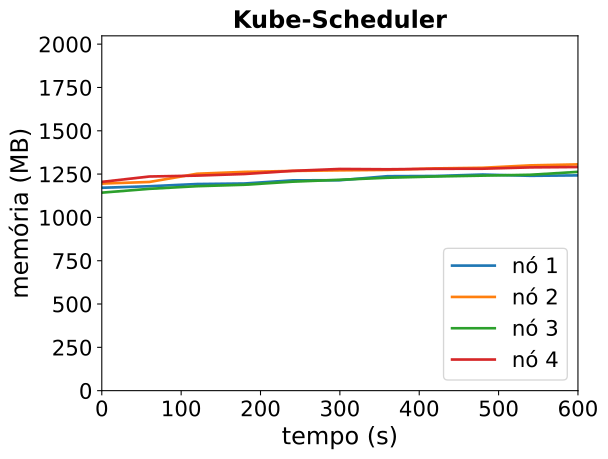

Values plotted in this chart, from the file beside it:
timestamp, ppgcc-m02_pod_amount, ppgcc-m02_memory, ppgcc-m02_cpu, ppgcc-m03_pod_amount, ppgcc-m03_memory, ppgcc-m03_cpu, ppgcc-m04_pod_amount, ppgcc-m04_memory, ppgcc-m04_cpu, ppgcc-m05_pod_amount, ppgcc-m05_memory, ppgcc-m05_cpu
0, 2, 1199204, 45139697, 3, 1223956, 42792906, 2, 1170292, 27204724, 3, 1234028, 42989567
60, 2, 1208180, 35856606, 3, 1233460, 35493089, 2, 1192864, 40151677, 3, 1265708, 60243744
120, 2, 1221248, 39255528, 3, 1282036, 61446640, 2, 1208440, 43620191, 3, 1270988, 42335429
180, 2, 1224416, 39359890, 3, 1293124, 62610461, 2, 1217020, 42516883, 3, 1280492, 51816095
240, 2, 1243028, 56598083, 3, 1298536, 57179766, 2, 1235104, 52339666, 3, 1298972, 65122870
300, 2, 1243688, 52124722, 3, 1302100, 75374199, 2, 1246324, 58252218, 3, 1310324, 54417038
360, 2, 1267580, 69441024, 3, 1304608, 73367316, 2, 1258468, 66613616, 3, 1308476, 47692830
420, 2, 1268768, 73248057, 3, 1313584, 88033490, 2, 1265728, 58265748, 3, 1311248, 58109092
480, 2, 1277348, 76907214, 3, 1317412, 91100455, 2, 1270876, 59273024, 3, 1311776, 60004595
540, 2, 1269824, 73823444, 3, 1331536, 90551797, 2, 1276024, 64731859, 3, 1319564, 92161629
600, 2, 1272332, 67490500, 3, 1337344, 102332694, 2, 1293184, 88116655, 3, 1321808, 84155224
